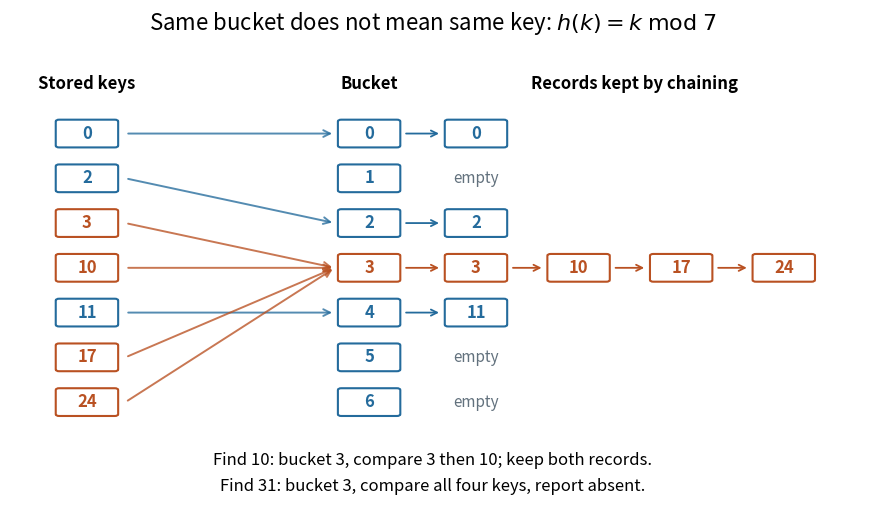

This chart was generated by the following Python code:
"""Draw verified modulo-seven buckets and the records retained by chaining.

Generate with: make _media/hash-bucket-collisions.png
Writes an opaque white PNG with this basename to the current directory.
Tested with Python 3.14.4 and Matplotlib 3.10.7.
"""

from pathlib import Path

import matplotlib.pyplot as plt
from matplotlib.patches import FancyArrowPatch, FancyBboxPatch


def main():
    keys = [0, 2, 3, 10, 11, 17, 24]
    buckets = [[] for _ in range(7)]
    for key in keys:
        buckets[key % 7].append(key)
    assert [key % 7 for key in keys] == [0, 2, 3, 3, 4, 3, 3]
    assert buckets[3] == [3, 10, 17, 24]
    assert sorted(key for bucket in buckets for key in bucket) == sorted(keys)
    assert 10 in buckets[10 % 7] and 31 not in buckets[31 % 7]
    assert 31 % 7 == 3

    blue, orange, gray = "#246b9c", "#b95122", "#62717d"
    plt.rcParams.update({"font.size": 12, "figure.facecolor": "white",
                         "axes.facecolor": "white", "savefig.facecolor": "white"})
    fig, ax = plt.subplots(figsize=(9.0, 5.2), dpi=120)
    fig.subplots_adjust(left=0.03, right=0.98, top=0.83, bottom=0.15)
    ax.set(xlim=(0, 10), ylim=(-0.65, 7.25))
    ax.axis("off")
    fig.suptitle(r"Same bucket does not mean same key: $h(k)=k\;\mathrm{mod}\;7$",
                 fontsize=16, y=0.96)
    ax.text(0.9, 7.0, "Stored keys", ha="center", weight="bold")
    ax.text(4.2, 7.0, "Bucket", ha="center", weight="bold")
    ax.text(7.3, 7.0, "Records kept by chaining", ha="center", weight="bold")

    def box(x, y, label, color, width=0.65):
        patch = FancyBboxPatch((x - width / 2, y - 0.27), width, 0.54,
                               boxstyle="round,pad=0.04", linewidth=1.5,
                               edgecolor=color, facecolor="white", zorder=3)
        ax.add_patch(patch)
        ax.text(x, y, str(label), ha="center", va="center", color=color,
                weight="bold", zorder=4)

    for row, key in enumerate(keys):
        y = 6 - row
        bucket = key % 7
        color = orange if bucket == 3 else blue
        box(0.9, y, key, color)
        ax.add_patch(FancyArrowPatch((1.35, y), (3.8, 6 - bucket),
                                    arrowstyle="->", mutation_scale=12,
                                    linewidth=1.4, color=color, alpha=0.78))

    for index, chain in enumerate(buckets):
        y = 6 - index
        color = orange if index == 3 else blue
        box(4.2, y, index, color)
        if not chain:
            ax.text(5.45, y, "empty", ha="center", va="center", color=gray,
                    fontsize=11)
            continue
        previous = 4.2
        for column, key in enumerate(chain):
            x = 5.45 + 1.2 * column
            box(x, y, key, color)
            ax.add_patch(FancyArrowPatch((previous + 0.4, y), (x - 0.4, y),
                                        arrowstyle="->", mutation_scale=11,
                                        linewidth=1.3, color=color))
            previous = x

    fig.text(0.5, 0.085, "Find 10: bucket 3, compare 3 then 10; keep both records.",
             ha="center", fontsize=12)
    fig.text(0.5, 0.035, "Find 31: bucket 3, compare all four keys, report absent.",
             ha="center", fontsize=12)
    fig.savefig(Path.cwd() / "hash-bucket-collisions.png", transparent=False)
    plt.close(fig)
    print(f"Bucket counts: {[len(bucket) for bucket in buckets]}; "
          "10 found after 2 comparisons; 31 absent after 4 comparisons")


if __name__ == "__main__":
    main()
